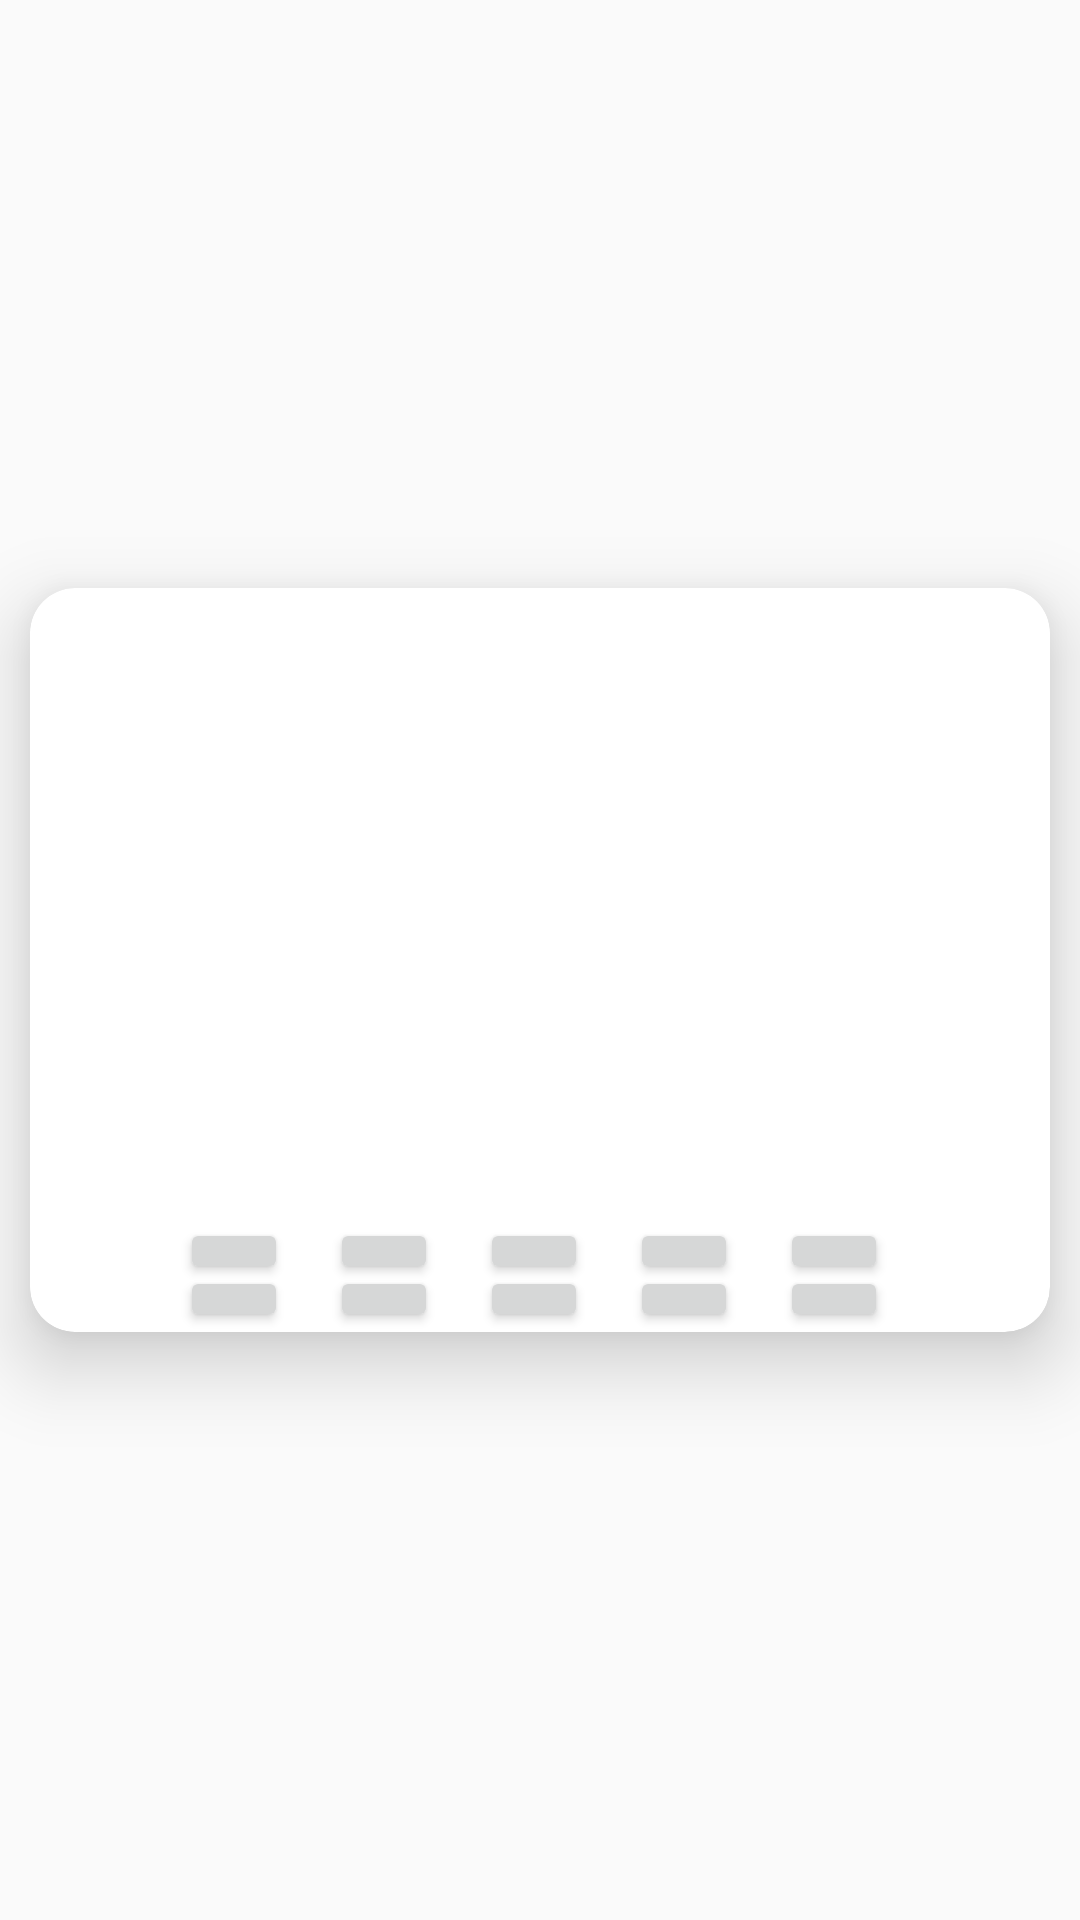

Layout XML and referenced resources for this Android screen:
<!-- AndroidManifest.xml: application theme AppTheme -->
<!-- res/layout/card_itemold.xml -->
<?xml version="1.0" encoding="utf-8"?>
<android.support.constraint.ConstraintLayout xmlns:android="http://schemas.android.com/apk/res/android"
    xmlns:app="http://schemas.android.com/apk/res-auto"
    android:layout_width="match_parent"
    android:layout_height="wrap_content"
    >

    <android.support.v7.widget.CardView
        android:id="@+id/cardview"
        android:layout_width="match_parent"
        android:layout_height="248dp"
        android:clickable="true"
        app:cardCornerRadius="15dp"
        app:cardElevation="15dp"
        android:layout_margin="10dp"
        app:layout_constraintBottom_toBottomOf="parent"
        app:layout_constraintLeft_toLeftOf="parent"
        app:layout_constraintRight_toRightOf="parent"
        app:layout_constraintTop_toTopOf="parent">

        <android.support.constraint.ConstraintLayout
            android:layout_width="match_parent"
            android:layout_height="match_parent"
            >

            <ImageView
                android:id="@+id/card_pic"
                android:layout_width="match_parent"
                android:layout_height="210dp"
                android:scaleType="fitXY"
                app:layout_constraintLeft_toLeftOf="parent"
                app:layout_constraintRight_toRightOf="parent"
                app:layout_constraintTop_toTopOf="parent"
                />

            <ImageButton
                android:id="@+id/card_btn_star"
                android:layout_width="38dp"
                android:layout_height="38dp"
                android:background="@drawable/ic_drawer_star"
                android:scaleType="center"
                app:layout_constraintRight_toRightOf="parent"
                app:layout_constraintBottom_toBottomOf="parent"
                />

            <ImageButton
                android:id="@+id/card_btn_love"
                android:layout_width="40dp"
                android:layout_height="40dp"
                android:background="@drawable/card_love1"
                app:layout_constraintRight_toLeftOf="@id/card_btn_star"
                app:layout_constraintBottom_toBottomOf="parent"
                />

            <ImageButton
                android:id="@+id/card_head"
                android:layout_width="30dp"
                android:layout_height="30dp"
                android:scaleType="centerCrop"
                android:background="@drawable/shape_of_card_userhead"
                app:layout_constraintLeft_toLeftOf="parent"
                android:layout_marginLeft="10dp"
                app:layout_constraintTop_toBottomOf="@id/card_pic"
                app:layout_constraintBottom_toBottomOf="parent"/>

            <Button
                android:id="@+id/card_colorbtn1"
                style="@style/CardColorButton"
                android:layout_marginLeft="50dp"
                app:layout_constraintLeft_toLeftOf="@id/card_pic"
                app:layout_constraintTop_toBottomOf="@id/card_pic" />

            <Button
                android:id="@+id/card_colorbtn2"
                style="@style/CardColorButton"
                android:layout_marginLeft="100dp"
                app:layout_constraintLeft_toLeftOf="@id/card_pic"
                app:layout_constraintTop_toBottomOf="@id/card_pic" />

            <Button
                android:id="@+id/card_colorbtn3"
                style="@style/CardColorButton"
                android:layout_marginLeft="150dp"
                app:layout_constraintLeft_toLeftOf="@id/card_pic"
                app:layout_constraintTop_toBottomOf="@id/card_pic" />

            <Button
                android:id="@+id/card_colorbtn4"
                style="@style/CardColorButton"
                android:layout_marginLeft="200dp"
                app:layout_constraintLeft_toLeftOf="@id/card_pic"
                app:layout_constraintTop_toBottomOf="@id/card_pic" />

            <Button
                android:id="@+id/card_colorbtn5"
                style="@style/CardColorButton"
                android:layout_marginLeft="250dp"
                app:layout_constraintLeft_toLeftOf="@id/card_pic"
                app:layout_constraintTop_toBottomOf="@id/card_pic" />

            <Button
                android:id="@+id/card_colorbtn6"
                style="@style/CardColorButton"
                android:layout_marginLeft="50dp"
                app:layout_constraintLeft_toLeftOf="@id/card_pic"
                app:layout_constraintBottom_toBottomOf="parent" />

            <Button
                android:id="@+id/card_colorbtn7"
                style="@style/CardColorButton"
                android:layout_marginLeft="100dp"
                app:layout_constraintLeft_toLeftOf="@id/card_pic"
                app:layout_constraintBottom_toBottomOf="parent" />

            <Button
                android:id="@+id/card_colorbtn8"
                style="@style/CardColorButton"
                android:layout_marginLeft="150dp"
                app:layout_constraintLeft_toLeftOf="@id/card_pic"
                app:layout_constraintBottom_toBottomOf="parent" />

            <Button
                android:id="@+id/card_colorbtn9"
                style="@style/CardColorButton"
                android:layout_marginLeft="200dp"
                app:layout_constraintLeft_toLeftOf="@id/card_pic"
                app:layout_constraintBottom_toBottomOf="parent" />

            <Button
                android:id="@+id/card_colorbtn10"
                style="@style/CardColorButton"
                android:layout_marginLeft="250dp"
                app:layout_constraintLeft_toLeftOf="@id/card_pic"
                app:layout_constraintBottom_toBottomOf="parent" />
        </android.support.constraint.ConstraintLayout>

    </android.support.v7.widget.CardView>

</android.support.constraint.ConstraintLayout>
<!-- resources referenced by this layout -->
<resources>
  <!-- drawable shape_of_card_userhead (drawable) -->
  <?xml version="1.0" encoding="utf-8"?>
  <shape xmlns:android="http://schemas.android.com/apk/res/android"
      android:shape="oval">
      <corners android:radius="360dip" />
      <padding
          android:bottom="5dp"
          android:left="5dp"
          android:right="5dp"
          android:top="5dp" />
  
  </shape>
  <style name="CardColorButton" parent="Widget.AppCompat.Button">
          <item name="android:layout_width">36dp</item>
          <item name="android:layout_height">22dp</item>
      </style>
  <style name="AppTheme" parent="Theme.AppCompat.Light.NoActionBar">
          
          <item name="colorPrimary">@color/colorPrimary</item>
          <item name="colorPrimaryDark">@color/colorPrimaryDark</item>
          <item name="colorAccent">@color/colorAccent</item>
          
          <item name="actionOverflowMenuStyle">@style/OverflowMenuStyle</item>
      </style>
  <color name="colorPrimary">#ff000000</color>
  <color name="colorPrimaryDark">#00574B</color>
  <color name="colorAccent">#D81B60</color>
  <style name="OverflowMenuStyle" parent="@style/Widget.AppCompat.PopupMenu.Overflow">
          
          <item name="android:dropDownVerticalOffset">15dp</item>
          
          <item name="android:dropDownHorizontalOffset">100dp</item>
          <item name="android:dropDownWidth">30dp</item>
  
      </style>
</resources>
